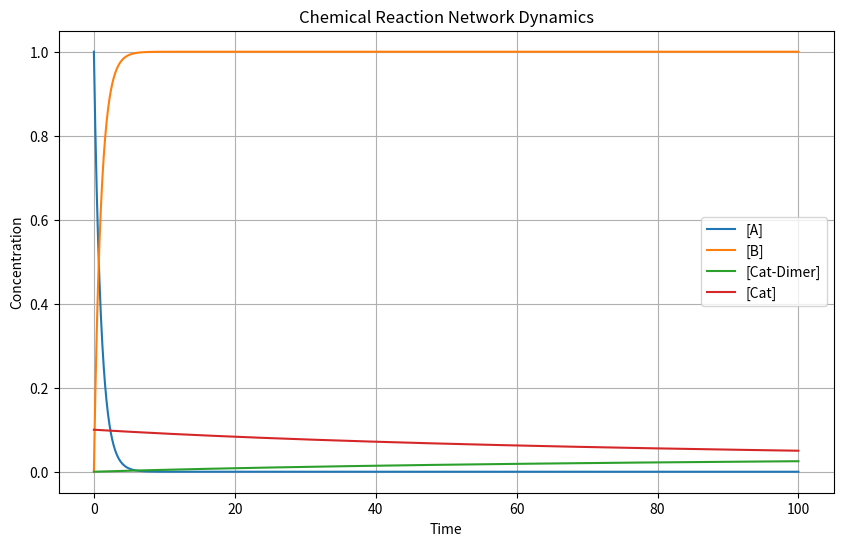

The script that saved this image:
import numpy as np
from scipy.integrate import odeint
import matplotlib.pyplot as plt
import re
from collections import defaultdict
import pprint as pp

def parse_reactions(reactions):
    '''
    Parse a list of chemical reaction strings into structured dictionaries.
    
    This function processes reaction strings with the format:
    "[A] + 2 [B] > [C] + [D], k1 ; hv1, sigma1"
    
    Where:
    - Chemical species are enclosed in square brackets
    - Stoichiometric coefficients can be integers or decimals (e.g., 0.5 [A])
    - Reactants and products are separated by ">"
    - The rate constant identifier follows after a comma
    - Optional additional parameters follow a semicolon and are comma-separated
    
    Parameters
    ----------
    reactions : list of str
        List of reaction strings to parse.
        
    Returns
    -------
    tuple
        A tuple containing:
        - parsed_reactions: list of dict
            Each dictionary contains:
            * 'reactants': dict mapping species to stoichiometric coefficients
            * 'products': dict mapping species to stoichiometric coefficients
            * 'rate_constant': str, identifier of the rate constant
            * 'other_multipliers': list of str, optional parameters for the reaction
        - sorted_species: list
            Alphabetically sorted list of all unique chemical species in the reaction network
            
    Examples
    --------
    >>> reactions = ['[A] + 2 [B] > [C], k1', '[C] > [A] + [B], k2 ; hv1, sigma1']
    >>> parsed, species = parse_reactions(reactions)
    >>> parsed
    [{'reactants': {'[A]': 1.0, '[B]': 2.0}, 'products': {'[C]': 1.0}, 
      'rate_constant': 'k1', 'other_multipliers': []},
     {'reactants': {'[C]': 1.0}, 'products': {'[A]': 1.0, '[B]': 1.0}, 
      'rate_constant': 'k2', 'other_multipliers': ['hv1', 'sigma1']}]
    >>> species
    ['[A]', '[B]', '[C]']'''

    parsed_reactions = []
    species_set = set()
    
    for reaction in reactions:
        reaction_dict = {'reactants': {}, 'products': {}, 'rate_constant': '', 'other_multipliers': []}
        
        # Split the reaction into main components
        reaction_part, rate_part = reaction.split(',', 1)
        rate_details = [x.strip() for x in rate_part.split(';')]

        reaction_dict['rate_constant'] = rate_details[0]  # First element is the rate constant
       
        if len(rate_details) > 1:
            reaction_dict['other_multipliers'] = [item.strip() for item in rate_details[1].split(',')]
        
        # Split reactants and products
        reactants_str, products_str = reaction_part.split('>')
        
        def parse_species(side):
            species_count = defaultdict(float)
            species_matches = re.findall(r'(?:([\d\.]+)\s*)?(\[[^\]]+\])', side)

            for count, species in species_matches:
                count = float(count) if count else 1.0
                species_count[species] += count
                species_set.add(species)
            
            return dict(species_count)
        
        reaction_dict['reactants'] = parse_species(reactants_str)
        reaction_dict['products'] = parse_species(products_str)
        
        parsed_reactions.append(reaction_dict)
    
    return parsed_reactions, sorted(species_set)


def build_ode_system(parsed_reactions, species, rate_constants, other_multipliers = {}):
    """
    Build the system of ordinary differential equations.
    
    Parameters:
    -----------
    parsed_reactions : list
        List of dictionaries with keys 'reactants', 'products', 'rate_constant', and optional 'photon_flux', 'sigma'
    species : list
        Sorted list of all unique chemical species
    rate_constants : dict
        Dictionary mapping rate constant identifiers to values
    other_multipliers : dict, optional
        Dictionary mapping other multipliers to values
        
    Returns:
    --------
    function
        A function that computes the derivatives for each species.
    """
    
    def ode_system(y, t):
        """
        Compute derivatives for each species.
        
        Parameters:
        -----------
        y : array-like
            Current concentrations of each species.
        t : float
            Current time (not used explicitly in autonomous systems).
            
        Returns:
        --------
        array-like
            Derivatives for each species.
        """
        dydt = np.zeros(len(species))
        
        # Create a dictionary mapping species to their current concentrations
        conc = {spec: y[i] for i, spec in enumerate(species)}
        
        # Compute contribution from each reaction
        for reaction in parsed_reactions:

            # Start with base rate constant
            rate = rate_constants[reaction['rate_constant']]

            # Apply other multipliers if present
            for multiplier in reaction['other_multipliers']:
                rate *= other_multipliers[multiplier]
            
            # Calculate concentration-dependent rate
            for reactant, stoich in reaction['reactants'].items():
                rate *= conc[reactant] ** stoich
            
            # Update derivatives for reactants (consumption)
            for reactant, stoich in reaction['reactants'].items():
                idx = species.index(reactant)
                dydt[idx] -= stoich * rate
            
            # Update derivatives for products (production)
            for product, stoich in reaction['products'].items():
                idx = species.index(product)
                dydt[idx] += stoich * rate
        
        return dydt
    
    return ode_system


def solve_ode_system(parsed_reactions, 
                     species, 
                     rate_constants, 
                     initial_conditions, 
                     times, 
                     other_multipliers = {}):
    """
    Solve the system of ODEs.
    
    Parameters:
    -----------
    parsed_reactions : list
        List of dictionaries with keys 'reactants', 'products', 'rate_constant', and optional 'photon_flux', 'sigma'
    species : list
        Sorted list of all unique chemical species
    rate_constants : dict
        Dictionary mapping rate constant identifiers to values
    initial_conditions : dict
        Dictionary mapping species to their initial concentrations
    times : array-like
        Time points at which to solve the ODEs
    other_multipliers : dict, optional
        Dictionary mapping other multipliers to values
        
    Returns:
    --------
    array-like
        Solution array with shape (len(times), len(species)).
    """
    # Convert initial conditions to array
    y0 = np.zeros(len(species))  # Initial concentrations default to zero
    for spec, conc in initial_conditions.items():
        if spec in species:
            idx = species.index(spec)
            y0[idx] = conc
        else:
            print(f'Warning: {spec} not in species list')
    
    # Build ODE system
    ode_system = build_ode_system(parsed_reactions, species, rate_constants, other_multipliers)
    
    # Solve ODEs
    solution = odeint(ode_system, y0, times)

    return solution


def plot_solution(species, times, solution):
    """
    Plot the solution.
    
    Parameters:
    -----------
    species : list
        Sorted list of all unique chemical species
    times : array-like
        Time points at which the ODEs were solved
    solution : array-like
        Solution array with shape (len(times), len(species))
    """
    plt.figure(figsize=(10, 6))
    
    for i, spec in enumerate(species):
        plt.plot(times, solution[:, i], label=spec)
    
    plt.xlabel('Time')
    plt.ylabel('Concentration')
    plt.title('Chemical Reaction Network Dynamics')
    plt.legend()
    plt.grid(True)
    plt.show()


def main():
        # Define reactions with photochemical parameters
    # reactions = [
    #     'B > A, k1',
    #     'A > B, k2, hv1, sigma1',
    #     'B + B + B > C, k3',
    #     'C > D, k4, hv1, sigma1'
    # ]

    # reactions = ['[A] + 0.1 [A] + [B] > [C], k1 ; hv1, sigma1',
    #              '[C] > [D] + [Ru1] + [Ru1], k2 ; other1, test3',
    #              '[Ru1] > [Ru2], k3;test1']

    reactions = ['[A] + [Cat] > [B] + [Cat], k1',
                 '2 [Cat] > [Cat-Dimer], k2']

    # Set rate constants
    # rate_constants = {
    #     'k1': 0.5,
    #     'k2': 0.5
    # }


    # Set rate constants
    rate_constants = {
        'k1': 10,
        'k2': 0.05,
        'k3': 0.01,
        'k4': 0.02
    }
    
    other_multipliers = {
        'hv1': 10.0e18,
        'sigma1': 0.5e-18,
        'other1': 0.5,
        'test3': 0.2,
        'test1': 100
    }


    
    # # Set initial conditions
    # initial_conditions = {
    #     '[A]': 0.5,
    #     '[B]': 1.0
    # }

        # Set initial conditions
    initial_conditions = {
        '[A]': 1,
        '[B]': 0,
        '[Cat]': 0.1
    }
    
    
    # Define time points
    times = np.linspace(0, 100, 1000)

    parsed_reactions, species = parse_reactions(reactions)


    solution = solve_ode_system(parsed_reactions, species, rate_constants, 
                                initial_conditions, times, other_multipliers)

    # Plot results
    plot_solution(species, times, solution)
    
    # Print final concentrations
    # print("Final concentrations:")
    # for i, spec in enumerate(species):
    #     print(f"{spec}: {solution[-1, i]:.6f}")

def two_photon_water_splitting():

    reactions = ['2 [A-Mono_S0] > 2 [A_S0], k1',
                 '[A_S0] > 2 [A-Mono_S0], k2',
                 '[A_S0] > [A_Sn], k3 ; hv1, sigma1',
                 '[A_Sn] > [A_S0], k4',
                 '[A_Sn] > [A_S0], k19',
                 '[A_Sn] > [B_T0], k5',
                 '[B_T0] > [A_S0], k6',
                 '[B_T0] > [B_T2], k7 ; hv2, sigma2',
                 '[B_T2] > [C_T0], k8',
                 '[C_T0] > [D_T0] + [F_S0], k9',
                 '[D_T0] + [F_S0] > [C_T0], k10',
                 '[D_T0] > [E_S0] + [O2], k11',
                 '[E_S0] > [F_S0], k12',
                 '[F_S0] > [E_S0], k13',
                 '[O2] + [A_Sn] > [X], k14',
                 '[O2] + [B_T0] > [X], k15',
                 '[A_Sn] > [A-Trans_S0], k16',
                 '[A-Trans_S0] > [A_S0], k17',
                 '[F_S0] > [F-Trans_S0], k18'
                 ]

    rate_constants = {
        'k1': 6e+12,
        'k2': 36e+12,
        'k3': 1,
        'k4': 1.43e+11,
        'k5': 6.21e+12,
        'k6': 1.54e+07,
        'k7': 1,
        'k8': 6.21e+12,
        'k9': 1.42e+03,
        'k10': 1.57e-02,
        'k11': 1.47e+04,
        'k12': 6.21e+12,
        'k13': 2.66e+10,
        'k14': 1.0e+15,
        'k15': 1.0e+15,
        'k16': 1.0e+10,
        'k17': 7.26e-07,
        'k18': 7.26e-07,
        'k19': 2.5e+8
    }

    other_multipliers = {
        'hv1': 1e17,
        'hv2': 1e17,
        'sigma1': 1e-17,
        'sigma2': 1e-17,
    }

    # in mol/L
    initial_conditions = {
        '[A-Mono_S0]': 0.004,
        '[A_S0]': 0.001
    }

    # in seconds
    times = np.linspace(0, 100, 1000)

    parsed_reactions, species = parse_reactions(reactions)

    solution = solve_ode_system(parsed_reactions, species, rate_constants, 
                                initial_conditions, times, other_multipliers)

    # Plot results
    plot_solution(species, times, solution)


# Example usage
if __name__ == "__main__":
    main()
    #two_photon_water_splitting()